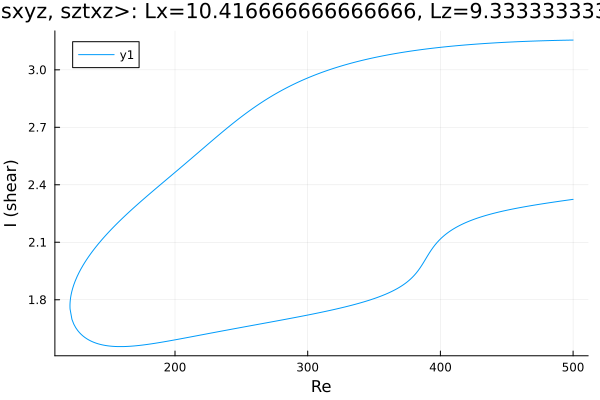

The data file committed next to this chart (first rows):
Re, shear
500.0, 3.155
499.1, 3.155
497.7, 3.155
497.5, 3.155
496.1, 3.155
494.7, 3.155
493.2, 3.154
491.8, 3.154
490.4, 3.154
489, 3.154
487.6, 3.154
486.2, 3.153
484.8, 3.153
483.3, 3.153
481.9, 3.153
480.5, 3.152
479.1, 3.152
477.7, 3.152
476.3, 3.151
474.9, 3.151
473.4, 3.151
472, 3.15
470.6, 3.15
469.2, 3.15
467.8, 3.149
466.4, 3.149
465, 3.149
463.5, 3.148
462.1, 3.148
460.7, 3.147
459.3, 3.147
457.9, 3.147
456.5, 3.146
455.1, 3.146
453.6, 3.145
452.2, 3.145
450.8, 3.144
449.4, 3.144
448, 3.143
446.6, 3.143
445.2, 3.142
443.7, 3.142
442.3, 3.141
440.9, 3.141
439.5, 3.14
438.1, 3.139
436.7, 3.139
435.3, 3.138
433.8, 3.137
432.4, 3.137
431, 3.136
429.6, 3.135
428.2, 3.135
426.8, 3.134
425.4, 3.133
423.9, 3.133
422.5, 3.132
421.1, 3.131
419.7, 3.13
418.3, 3.129
... 548 more rows
